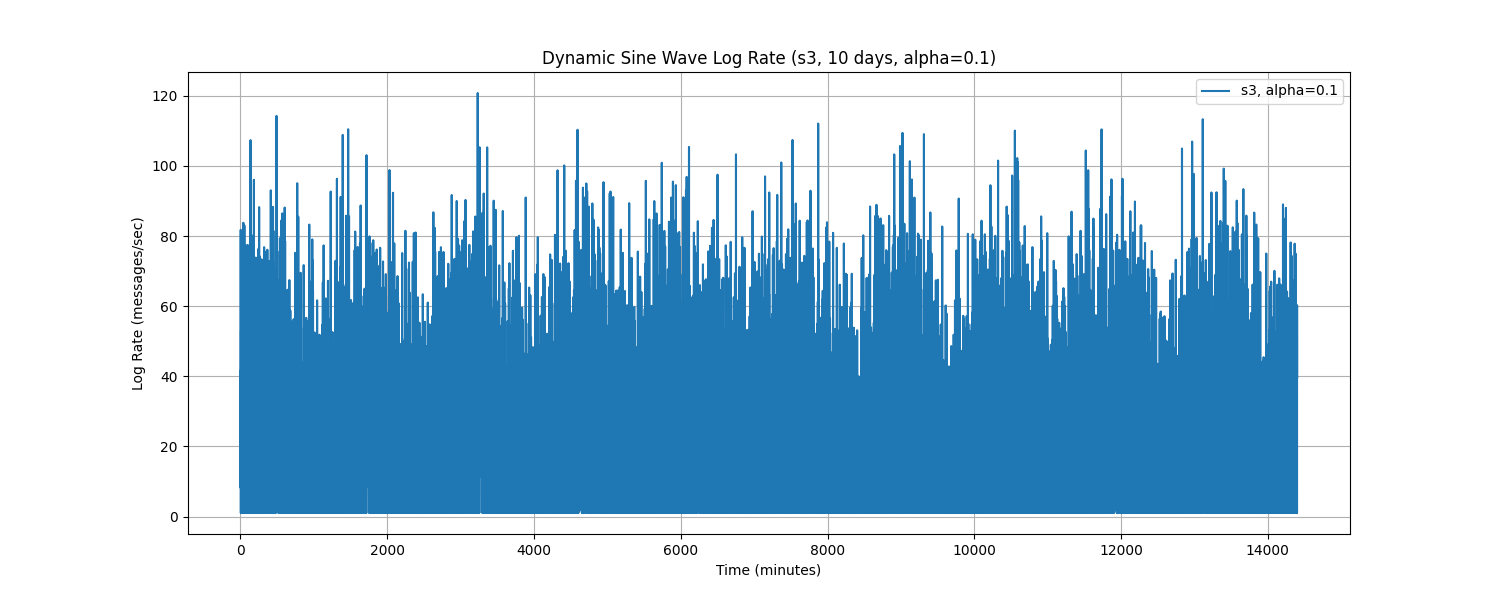

The data file committed next to this chart (first rows):
Time, log_rate_msg_per_sec
0.0, 36.65
1.0, 28.64
2.0, 41.61
3.0, 8.203
4.0, 10.88
5.0, 81.76
6.0, 9.527
7.0, 1.0
8.0, 36.79
9.0, 52.99
10.0, 1.0
11.0, 6.369
12.0, 16.11
13.0, 33.11
14.0, 1.749
15.0, 1.0
16.0, 1.0
17.0, 28.05
18.0, 1.0
19.0, 2.646
20.0, 51.15
21.0, 50.71
22.0, 1.0
23.0, 50.55
24.0, 29.19
25.0, 55.48
26.0, 13.26
27.0, 1.0
28.0, 23.45
29.0, 1.0
30.0, 38.11
31.0, 78.99
32.0, 43.28
33.0, 36.37
34.0, 30.74
35.0, 14.58
36.0, 23.18
37.0, 74.87
38.0, 38.35
39.0, 25.02
40.0, 7.81
41.0, 83.78
42.0, 1.0
43.0, 30.58
44.0, 49.34
45.0, 45.79
46.0, 61.93
47.0, 17.47
48.0, 27.92
49.0, 30.8
50.0, 27.09
51.0, 20.97
52.0, 22.34
53.0, 44.55
54.0, 70.52
55.0, 83.02
56.0, 66.28
57.0, 37.17
58.0, 24.59
59.0, 7.868
... 14,340 more rows
